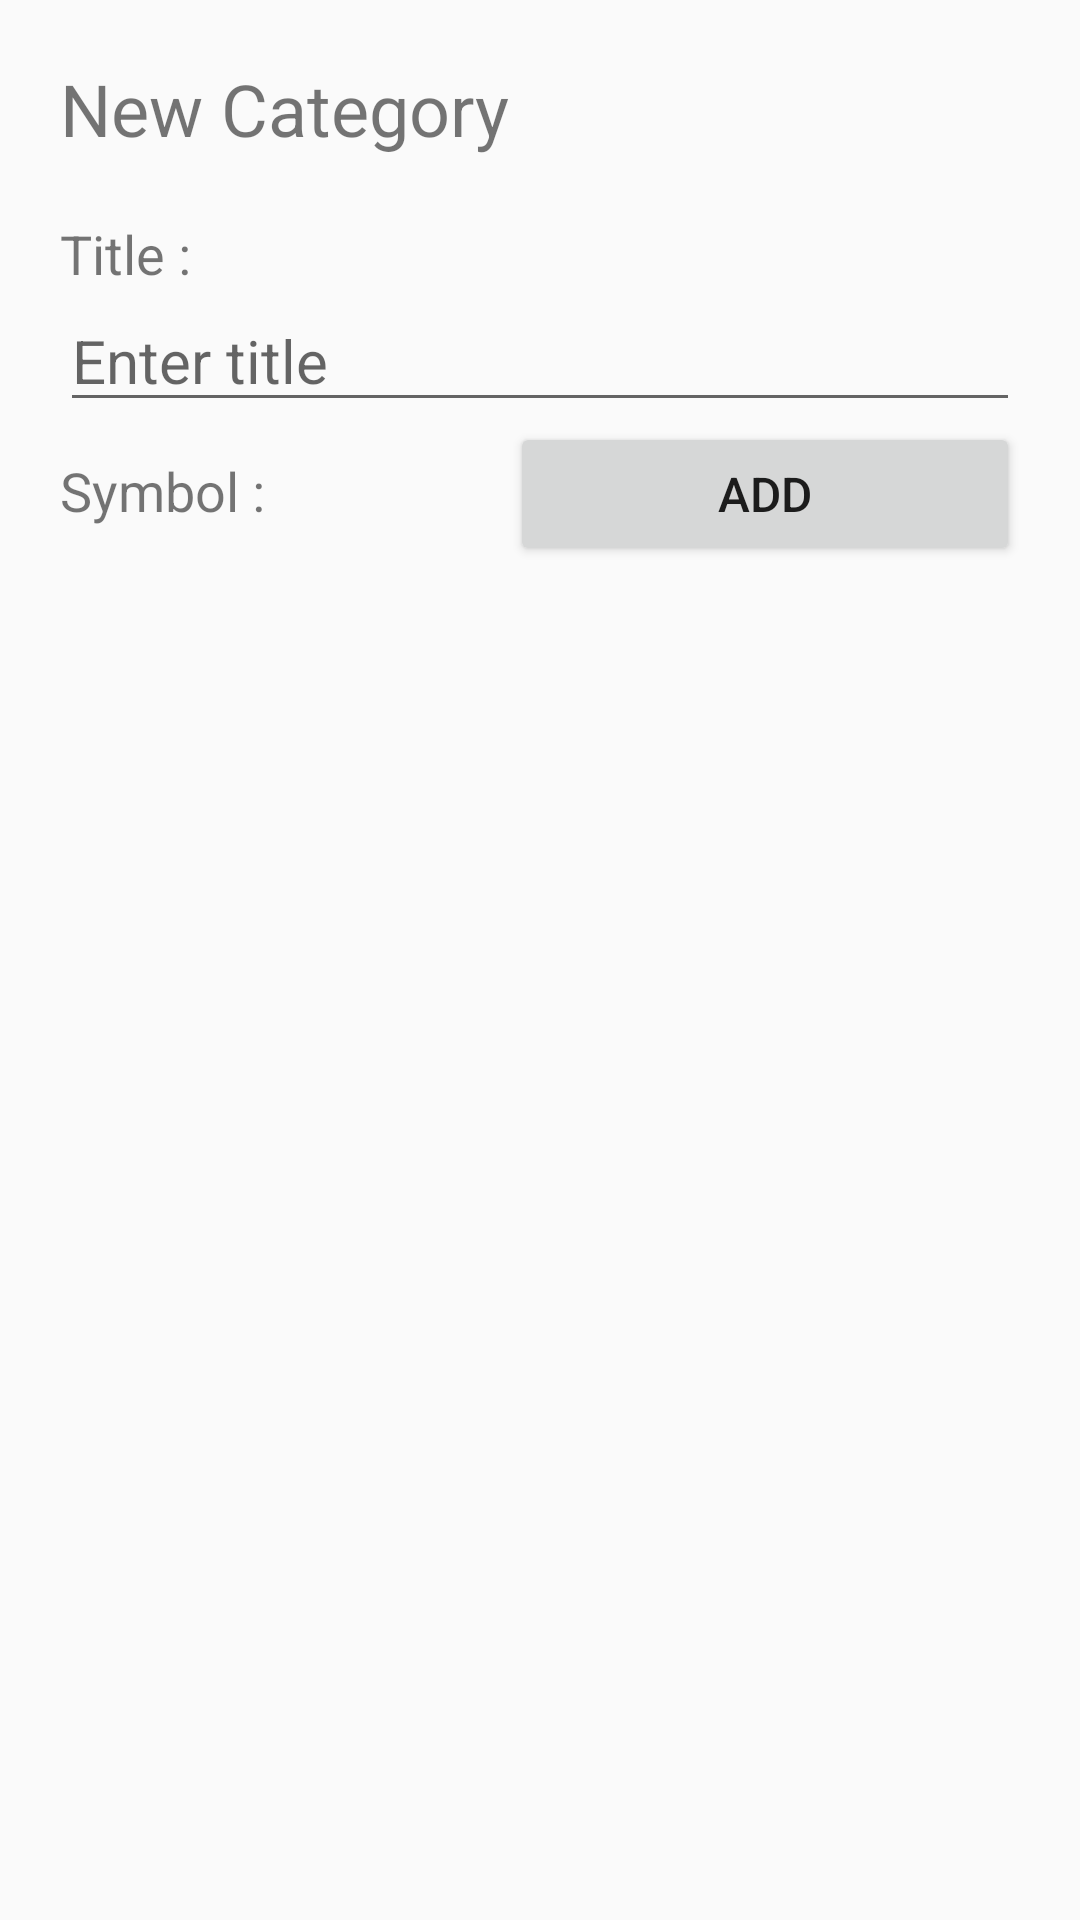

Write the Android layout XML for this screen, with the resource values it uses.
<!-- AndroidManifest.xml: application theme Theme.PersonalFinance -->
<!-- res/layout/dialog_new_category.xml -->
<?xml version="1.0" encoding="utf-8"?>
<LinearLayout xmlns:android="http://schemas.android.com/apk/res/android"
    xmlns:tools="http://schemas.android.com/tools"
    android:layout_width="match_parent"
    android:layout_height="match_parent"
    android:orientation="vertical"
    android:padding="@dimen/linearLayoutPadding">

    <TextView
        android:id="@+id/textView20"
        android:layout_width="match_parent"
        android:layout_height="wrap_content"
        android:text="New Category"
        android:textSize="@dimen/textSizeTextViewHeader"/>

    <TextView
        android:id="@+id/textView21"
        android:layout_width="match_parent"
        android:layout_height="wrap_content"
        android:text="Title :"
        android:textSize="@dimen/textSizeTextView"
        android:layout_marginTop="20dp"/>

    <EditText
        android:id="@+id/editTextText4"
        android:layout_width="match_parent"
        android:layout_height="wrap_content"
        android:ems="10"
        android:inputType="text"
        android:hint="Enter title"
        tools:ignore="TouchTargetSizeCheck"
        android:textSize="@dimen/textSizeEditText" />

    <LinearLayout
        android:layout_width="match_parent"
        android:layout_height="wrap_content"
        android:orientation="horizontal">

        <TextView
            android:id="@+id/textView24"
            android:layout_width="wrap_content"
            android:layout_height="wrap_content"
            android:layout_weight="1"
            android:text="Symbol :"
            android:textSize="@dimen/textSizeTextView"/>

        <Button
            android:id="@+id/add_symbol_btn"
            android:layout_width="wrap_content"
            android:layout_height="wrap_content"
            android:layout_weight="1"
            android:text="add"
            android:textSize="@dimen/textSizeButton"/>
    </LinearLayout>

</LinearLayout>
<!-- resources referenced by this layout -->
<resources>
  <dimen name="linearLayoutPadding">20dp</dimen>
  <dimen name="textSizeButton">16sp</dimen>
  <dimen name="textSizeEditText">20sp</dimen>
  <dimen name="textSizeTextView">18sp</dimen>
  <dimen name="textSizeTextViewHeader">24sp</dimen>
  <style name="Theme.PersonalFinance" parent="Base.Theme.PersonalFinance" />
  <style name="Base.Theme.PersonalFinance" parent="Theme.AppCompat.Light.NoActionBar">
          
           <item name="android:statusBarColor">#00000000</item>
      </style>
</resources>
